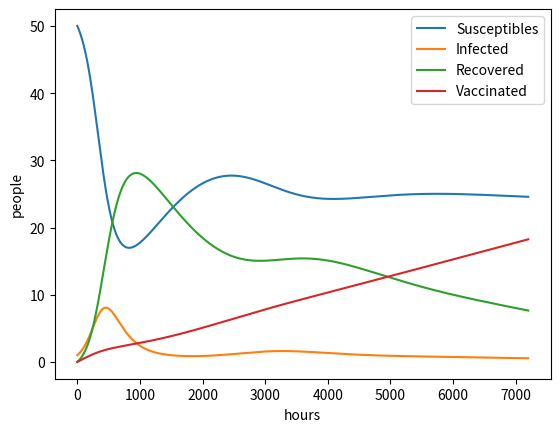

This figure's Python source:
#!/usr/bin/env python
# -*- coding: utf-8 -*-

"""As SIR2.py, but including constant vaccination."""

from numpy import zeros, linspace
import matplotlib.pyplot as plt

# Time unit: 1 h
beta = 10.0 / (40 * 8 * 24)
beta /= 4
# reduce beta compared to SIR1.py
print("beta:", beta)
gamma = 3.0 / (15 * 24)
# 6 min
dt = 0.1
# Simulate for D days
D = 300
# Corresponding no of hours
N_t = int(D * 24 / dt)
# Average loss of immunity: 50 days
nu = 1.0 / (24 * 50)
p = 0.0001

t = linspace(0, N_t * dt, N_t + 1)
S = zeros(N_t + 1)
I = zeros(N_t + 1)
R = zeros(N_t + 1)
V = zeros(N_t + 1)

# Initial condition
S[0] = 50
I[0] = 1
R[0] = 0
V[0] = 0

# Step equations forward in time
for n in range(N_t):
    S[n + 1] = S[n] - dt * beta * S[n] * I[n] + dt * nu * R[n] - dt * p * S[n]
    V[n + 1] = V[n] + dt * p * S[n]
    I[n + 1] = I[n] + dt * beta * S[n] * I[n] - dt * gamma * I[n]
    R[n + 1] = R[n] + dt * gamma * I[n] - dt * nu * R[n]
    loss = int(V[n + 1] + S[n + 1] + R[n + 1] + I[n + 1]) - int(V[0] + S[0] + R[0] + I[0])
    if loss > 0:
        print("loss: %d" % loss)

plt.plot(t, S, label="Susceptibles")
plt.plot(t, I, label="Infected")
plt.plot(t, R, label="Recovered")
plt.plot(t, V, label="Vaccinated")
plt.legend()
plt.xlabel("hours")
plt.ylabel("people")
plt.savefig("SIRV2.pdf")
plt.savefig("SIRV2.png")
